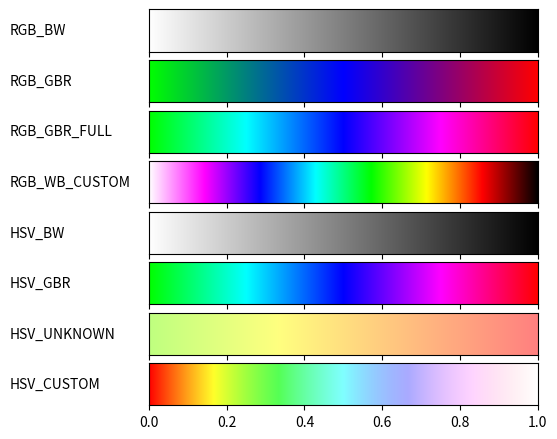

Generate this figure with matplotlib:
from typing import *

import matplotlib
import matplotlib.pyplot as plt
from matplotlib import rc
import numpy
import numpy as np
from matplotlib import colors

# region [Typing]
Color = Tuple[float, float, float]
RgbColor = Color
HsvColor = Color
# endregion

# region [Matplotlib Customization]
rc('legend', fontsize=10)
# endregion

# region [Utils]
def hsv2rgb(color: HsvColor) -> RgbColor:
  (h, s, v) = color

  i = int(h * 6)
  f = (h * 6) - i
  p, q, t = v * (1 - s), v * (1 - s * f), v * (1 - s * (1 - f))
  i %= 6
  if i == 0: return (v, t, p)
  if i == 1: return (q, v, p)
  if i == 2: return (p, v, t)
  if i == 3: return (p, q, v)
  if i == 4: return (t, p, v)
  if i == 5: return (v, p, q)

def foreach(iterable: Iterable, function: Callable):
  [*map(lambda x: function(*x), iterable)]
# endregion

coloring: Dict[str, RgbColor] = {
  'white': (1, 1, 1),
  'black': (0, 0, 0),
  'red': (1, 0, 0),
  'green': (0, 1, 0),
  'blue': (0, 0, 1),
  'teal': (0, 1, 1),
  'magenta': (1, 0, 1),
  'yellow': (1, 1, 0),
}

class RgbGradient(object):
  @staticmethod
  def bw(value) -> RgbColor:
    return RgbGradient.gradient(value, list(map(coloring.__getitem__, ('white', 'black'))))

  @staticmethod
  def gbr_partial(value) -> RgbColor:
    return RgbGradient.gradient(value, list(map(coloring.__getitem__, ('green', 'blue', 'red'))))

  @staticmethod
  def gbr_full(value) -> RgbColor:
    spectrum = list(map(coloring.__getitem__, ('green', 'teal', 'blue', 'magenta', 'red')))
    return RgbGradient.gradient(value, spectrum)

  @staticmethod
  def custom(value) -> RgbColor:
    spectrum = list(map(coloring.__getitem__, ('white', 'magenta', 'blue', 'teal', 'green', 'yellow', 'red', 'black')))
    return RgbGradient.gradient(value, spectrum)

  @classmethod
  def gradient(cls, value, colors: Tuple[RgbColor, ...]) -> RgbColor:
    size = len(colors)
    for i in range(size - 1):
      min = (size - i - 2) / (size - 1)
      if (value > min):
        max = (size - i - 1) / (size - 1)
        (first, second) = colors[size - i - 2:size - i]
        return cls.interpolate_colors(first, second, weight=np.interp(value, (min, max), (0, 1)))

  @staticmethod
  def interpolate(first: float, second: float, fraction: float) -> RgbColor:
    return (second - first) * fraction + first

  @classmethod
  def interpolate_colors(cls, first: RgbColor, second: RgbColor, weight: float) -> RgbColor:
    (r1, g1, b1) = first
    (r2, g2, b2) = second
    return (cls.interpolate(r1, r2, weight), cls.interpolate(g1, g2, weight), cls.interpolate(b1, b2, weight))

class HsvGradient(object):
  @staticmethod
  def bw(value: float) -> HsvColor:
    return hsv2rgb((0, 0, 1 - value))

  @staticmethod
  def gbr(value: float) -> HsvColor:
    return hsv2rgb((np.interp(value, (0, 1), (1 / 3, 1)), 1, 1))

  @staticmethod
  def unknown(value: float) -> HsvColor:
    return hsv2rgb((np.interp(1 - value, (0, 1), (0, 1 / 4)), 0.5, 1))

  @staticmethod
  def custom(value: float) -> HsvColor:
    return hsv2rgb((value, 1 - value, 1))

def plot_gradients(gradients: Dict[str, Callable[[Color], Color]]):
  def assign_name(axes: plt.Axes, name: str):
    (_, x2, *_) = axes.get_position().bounds
    figure.text(0, x2 + .05, name, va='center', ha='left', fontsize=10)

  def create_gradient_image(gradient_fn: Callable[[float], Color]) -> np.ndarray:
    def assign_color(index: int, value: float): gradient[:, index] = gradient_fn(value)

    gradient = np.zeros((2, 1024, 3))
    foreach(enumerate(np.linspace(0, 1, 1024)), assign_color)
    return gradient

  def plot_gradient(axes: plt.Axes, gradient: np.ndarray):
    image = axes.imshow(gradient, aspect='auto')
    image.set_extent([0, 1, 0, 1])
    axes.yaxis.set_visible(False)

  column_width_pt = 400
  pt_per_inch = 72
  size = column_width_pt / pt_per_inch

  (figure, axes) = plt.subplots(nrows=len(gradients), sharex=True, figsize=(size, 0.75 * size))
  figure.subplots_adjust(top=1.00, bottom=0.05, left=0.25, right=0.95)

  foreach(zip(axes, map(create_gradient_image, gradients.values())), plot_gradient)
  foreach(zip(axes, list(gradients)), assign_name)

  figure.savefig('gradients.pdf')

plot_gradients({
  'RGB_BW': RgbGradient.bw,
  'RGB_GBR': RgbGradient.gbr_partial,
  'RGB_GBR_FULL': RgbGradient.gbr_full,
  'RGB_WB_CUSTOM': RgbGradient.custom,
  'HSV_BW': HsvGradient.bw,
  'HSV_GBR': HsvGradient.gbr,
  'HSV_UNKNOWN': HsvGradient.unknown,
  'HSV_CUSTOM': HsvGradient.custom,
})

def hsv(value): return (0, 0, 1 - value)
def rgb_gradient(value): return hsv2rgb(hsv(value))

color = np.array(list(map(rgb_gradient, np.linspace(0, 1, 1024))))
print(color.shape)
plt.imsave('aa.png', color)
